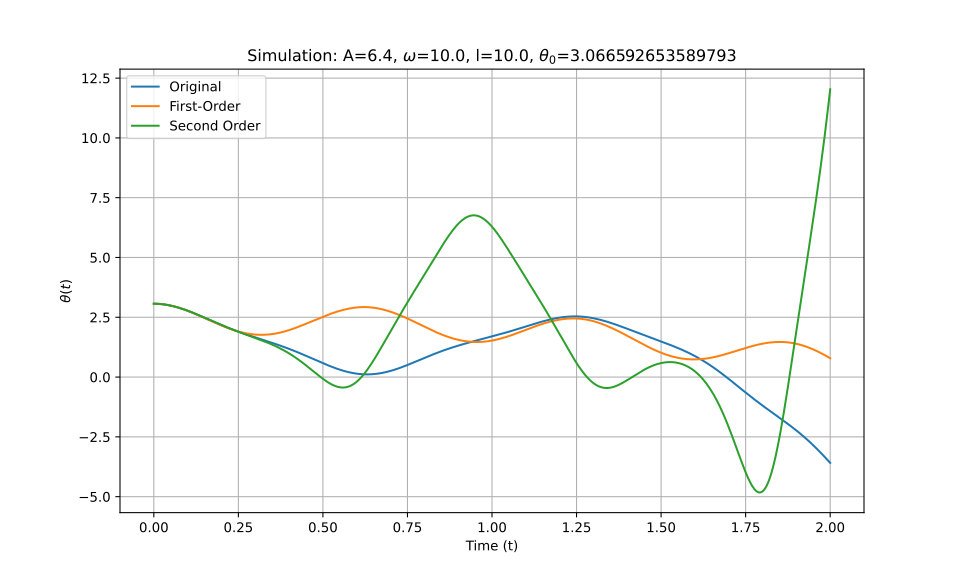

The data file committed next to this chart (first rows):
t_eval, Equation_1, Equation_2, Equation_3
0.0, 3.067, 3.067, 3.067
0.002002, 3.066, 3.066, 3.066
0.004004, 3.066, 3.066, 3.066
0.006006, 3.065, 3.065, 3.065
0.008008, 3.065, 3.065, 3.065
0.01001, 3.063, 3.063, 3.063
0.01201, 3.062, 3.062, 3.062
0.01401, 3.06, 3.06, 3.06
0.01602, 3.058, 3.058, 3.058
0.01802, 3.056, 3.056, 3.056
0.02002, 3.054, 3.054, 3.054
0.02202, 3.051, 3.051, 3.051
0.02402, 3.048, 3.048, 3.048
0.02603, 3.045, 3.045, 3.045
0.02803, 3.042, 3.042, 3.042
0.03003, 3.038, 3.038, 3.038
0.03203, 3.034, 3.034, 3.034
0.03403, 3.03, 3.03, 3.03
0.03604, 3.025, 3.025, 3.025
0.03804, 3.021, 3.021, 3.021
0.04004, 3.016, 3.016, 3.016
0.04204, 3.011, 3.011, 3.011
0.04404, 3.005, 3.005, 3.005
0.04605, 3, 3, 3
0.04805, 2.994, 2.994, 2.994
0.05005, 2.988, 2.988, 2.988
0.05205, 2.981, 2.981, 2.981
0.05405, 2.975, 2.975, 2.975
0.05606, 2.968, 2.968, 2.968
0.05806, 2.961, 2.961, 2.961
0.06006, 2.954, 2.954, 2.954
0.06206, 2.947, 2.947, 2.947
0.06406, 2.939, 2.939, 2.939
0.06607, 2.932, 2.931, 2.932
0.06807, 2.924, 2.923, 2.924
0.07007, 2.916, 2.915, 2.916
0.07207, 2.907, 2.907, 2.907
0.07407, 2.899, 2.898, 2.899
0.07608, 2.89, 2.89, 2.89
0.07808, 2.881, 2.881, 2.881
0.08008, 2.872, 2.872, 2.872
0.08208, 2.863, 2.862, 2.863
0.08408, 2.854, 2.853, 2.854
0.08609, 2.844, 2.843, 2.844
0.08809, 2.835, 2.833, 2.835
0.09009, 2.825, 2.823, 2.825
0.09209, 2.815, 2.813, 2.815
0.09409, 2.805, 2.803, 2.805
0.0961, 2.795, 2.793, 2.795
0.0981, 2.784, 2.782, 2.784
0.1001, 2.774, 2.771, 2.774
0.1021, 2.763, 2.76, 2.763
0.1041, 2.752, 2.749, 2.752
0.1061, 2.741, 2.738, 2.741
0.1081, 2.73, 2.727, 2.73
0.1101, 2.719, 2.716, 2.719
0.1121, 2.708, 2.704, 2.708
0.1141, 2.697, 2.692, 2.697
0.1161, 2.685, 2.681, 2.685
0.1181, 2.674, 2.669, 2.674
... 940 more rows
